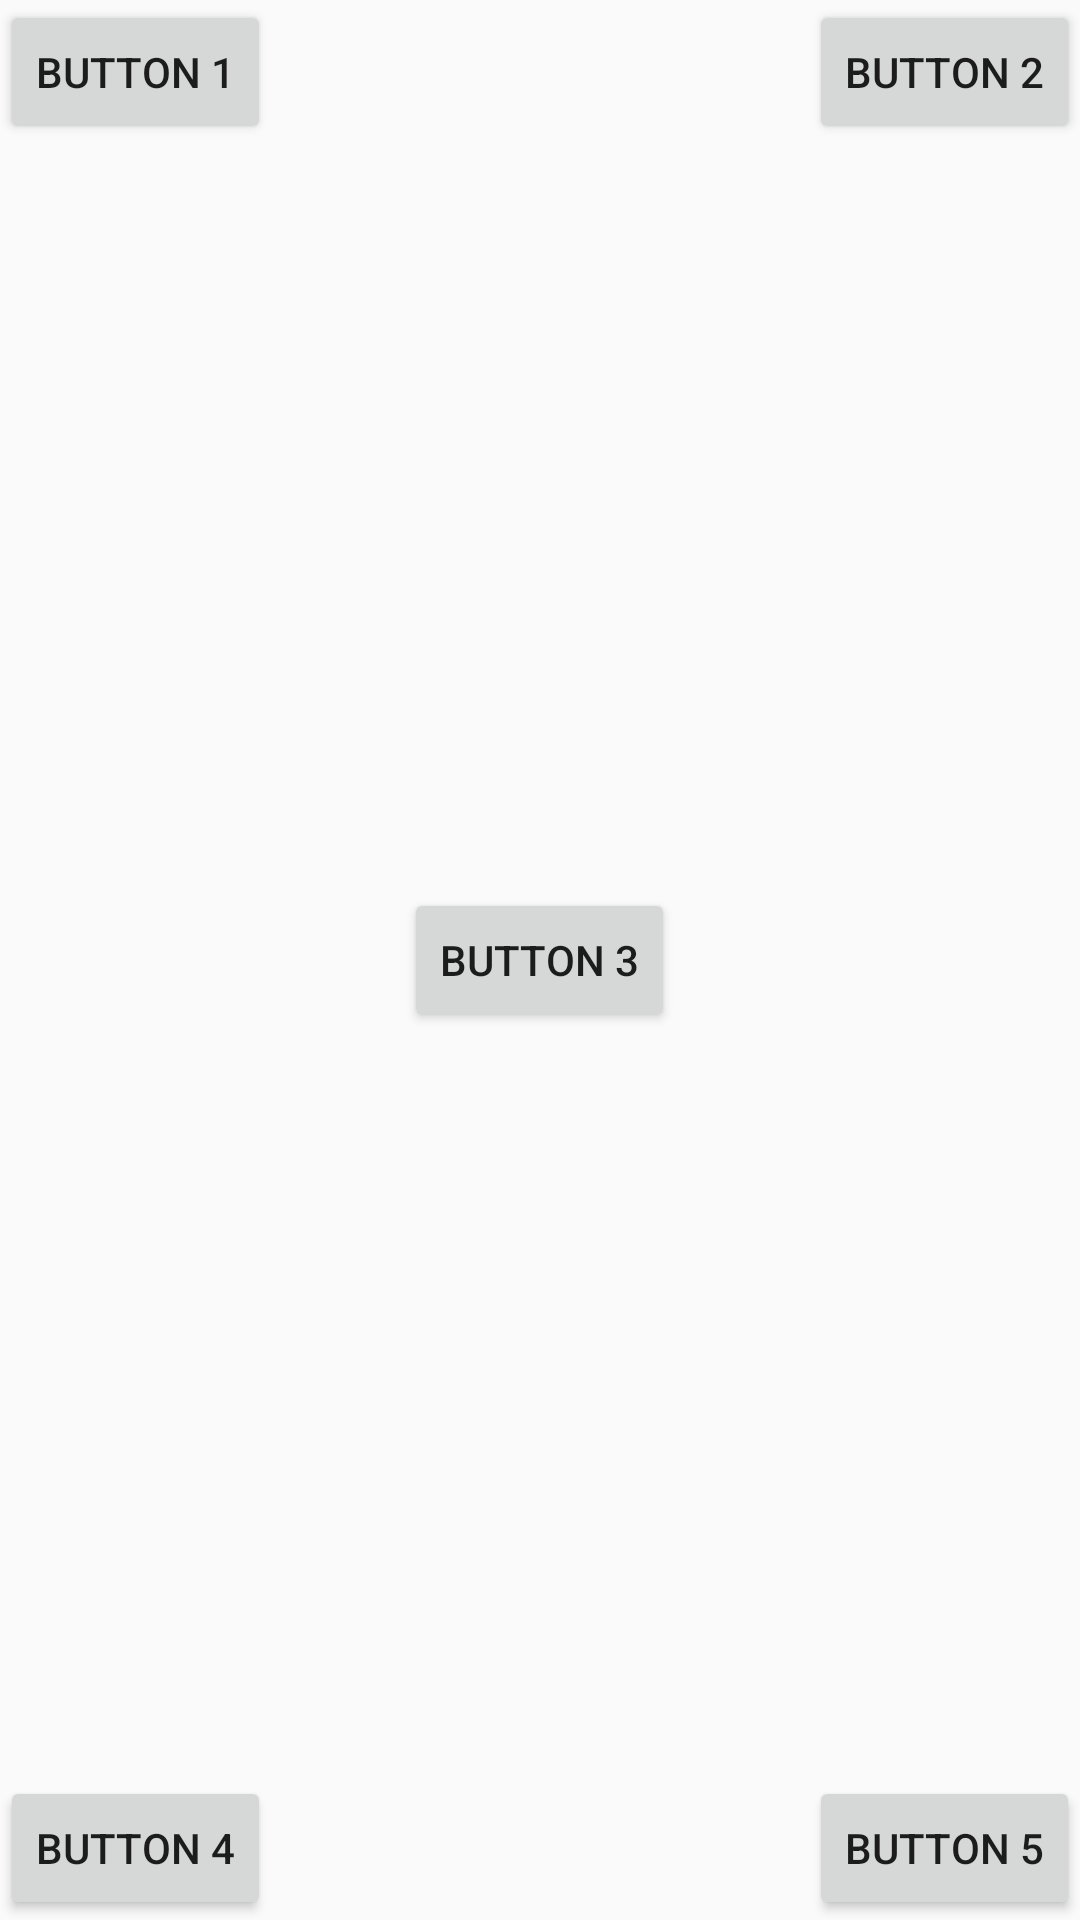

Android layout source for this screen:
<!-- AndroidManifest.xml: application theme AppTheme -->
<!-- res/layout/activity_relative_test.xml -->
<?xml version="1.0" encoding="utf-8"?>
<RelativeLayout
    xmlns:android="http://schemas.android.com/apk/res/android"
    android:layout_width="match_parent"
    android:layout_height="match_parent">

    <Button
        android:id="@+id/button1"
        android:layout_width="wrap_content"
        android:layout_height="wrap_content"
        android:layout_alignParentLeft="true"
        android:layout_alignParentTop="true"
        android:text="Button 1"/>

    <Button
        android:id="@+id/button2"
        android:layout_width="wrap_content"
        android:layout_height="wrap_content"
        android:layout_alignParentRight="true"
        android:layout_alignParentTop="true"
        android:text="Button 2"/>

    <Button
        android:id="@+id/button3"
        android:layout_width="wrap_content"
        android:layout_height="wrap_content"
        android:layout_centerInParent="true"
        android:text="Button 3"/>

    <Button
        android:id="@+id/button4"
        android:layout_width="wrap_content"
        android:layout_height="wrap_content"
        android:layout_alignParentBottom="true"
        android:layout_alignParentLeft="true"
        android:text="Button 4"/>

    <Button
        android:id="@+id/button5"
        android:layout_width="wrap_content"
        android:layout_height="wrap_content"
        android:layout_alignParentBottom="true"
        android:layout_alignParentRight="true"
        android:text="Button 5"/>

</RelativeLayout>
<!-- resources referenced by this layout -->
<resources>
  <style name="AppTheme" parent="Theme.AppCompat.DayNight.NoActionBar">
          
          <item name="colorPrimary">@color/colorPrimary</item>
          <item name="colorPrimaryDark">@color/colorPrimaryDark</item>
          <item name="colorAccent">@color/colorAccent</item>
      </style>
  <color name="colorPrimary">#3F51B5</color>
  <color name="colorPrimaryDark">#303F9F</color>
  <color name="colorAccent">#FF4081</color>
</resources>
